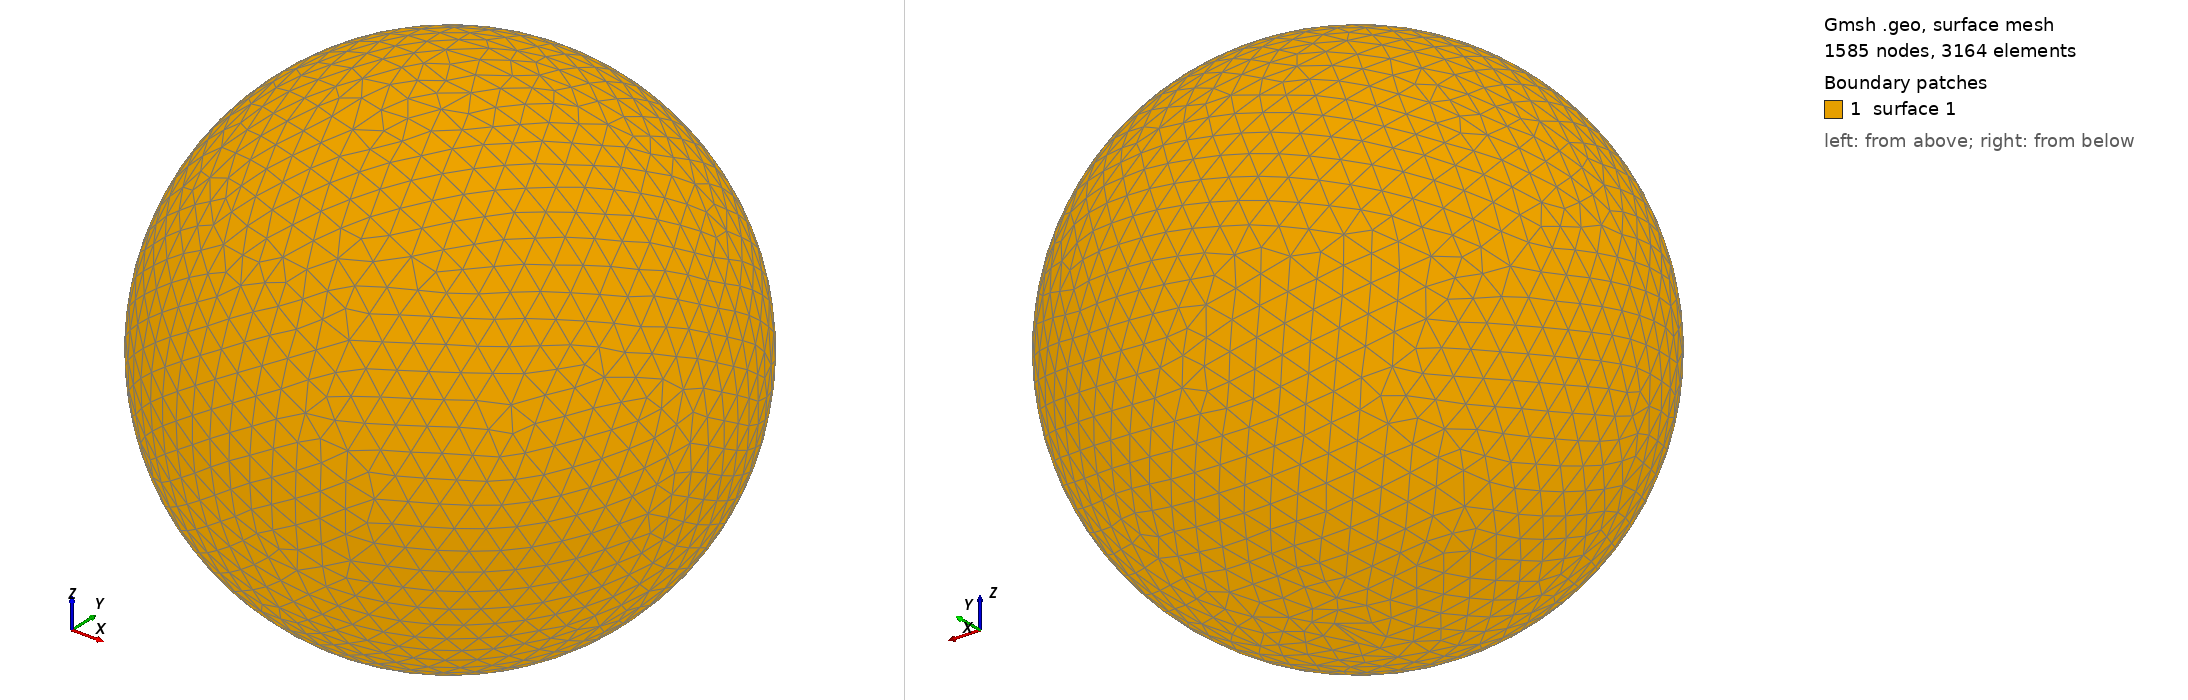

Gmsh geometry script, surface-meshed: 1585 nodes, 3164 surface elements. Boundary patches (legend numbers): 1 surface 1. Left view from above one corner, right view from below the opposite corner. The script declares no physical surfaces, so the legend lists its geometric surfaces. The drawing asked Gmsh for element sizes between 1% and 20% of the model's largest extent; the script's own settings can give other sizes.

=== shot1432.geo (drawn) ===
SetFactory("OpenCASCADE");
Point(1) = {0,0,0,0};
Sphere(1) = {0,0,0,0.04879000};
MeshSize{ PointsOf{ Surface{:}; } } = 0.004879000;
Mesh.ElementOrder=1;
Mesh.Format=39;
